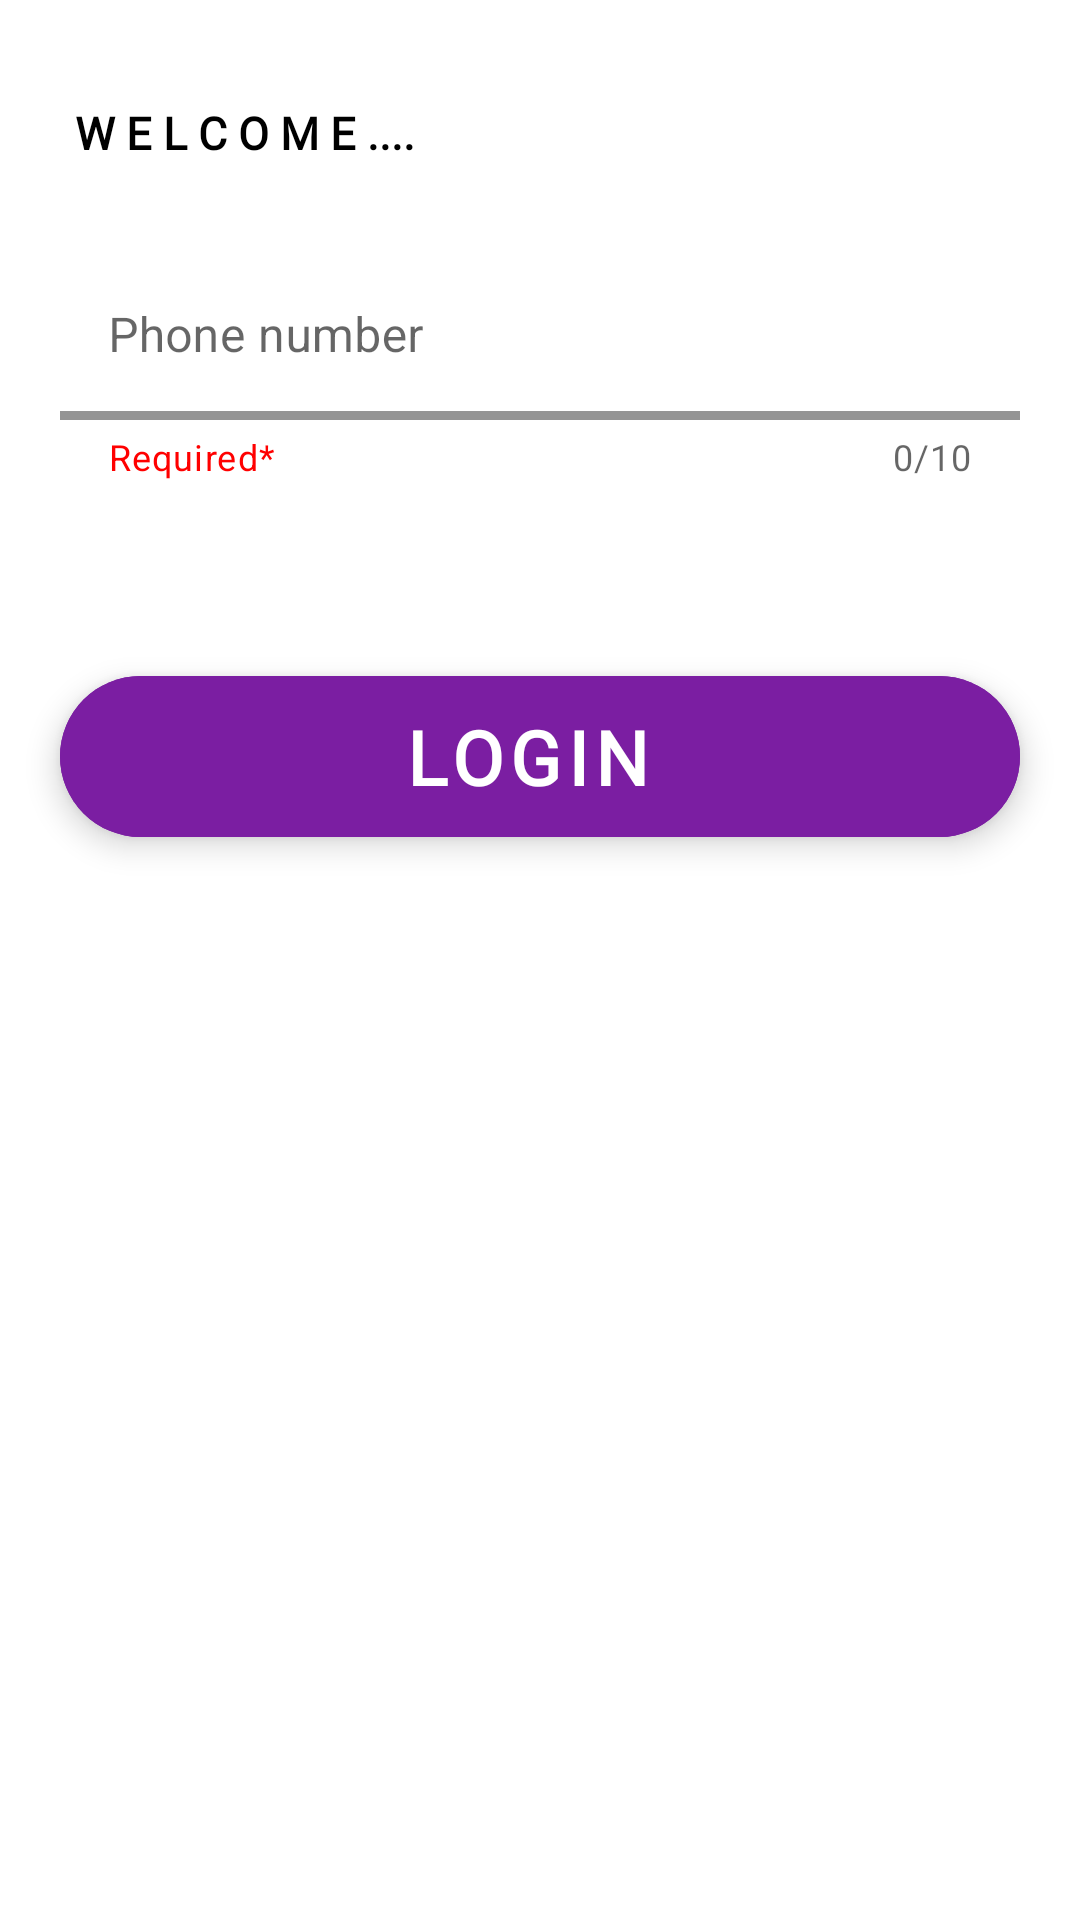

Reconstruct the res/layout file that produces this screen, plus the resources it refers to.
<!-- AndroidManifest.xml: application theme Theme.DynamicHealthDoctors -->
<!-- res/layout/fragment_phone_number.xml -->
<?xml version="1.0" encoding="utf-8"?>
<FrameLayout xmlns:android="http://schemas.android.com/apk/res/android"
    xmlns:app="http://schemas.android.com/apk/res-auto"
    xmlns:tools="http://schemas.android.com/tools"
    android:layout_width="match_parent"
    android:layout_height="match_parent"
    android:focusableInTouchMode="true"
    android:clickable="true"
    android:focusable="true"
    android:background="@color/White"
    >

    <androidx.constraintlayout.widget.ConstraintLayout
        android:layout_width="match_parent"
        android:layout_height="match_parent"
        android:layout_marginTop="10dp">

        <TextView
            android:id="@+id/textView2"
            android:layout_width="wrap_content"
            android:layout_height="wrap_content"
            android:layout_marginStart="25dp"
            android:layout_marginTop="20dp"
            android:fontFamily="@font/inter_bold"
            android:paddingTop="4dp"
            android:text="W E L C O M E ...."
            android:textColor="@color/Black"
            android:textSize="15sp"
            android:textStyle="bold"
            app:layout_constraintEnd_toEndOf="parent"
            app:layout_constraintHorizontal_bias="0.0"
            app:layout_constraintStart_toStartOf="parent"
            app:layout_constraintTop_toTopOf="parent" />

        <RelativeLayout
            android:layout_width="match_parent"
            android:layout_height="375dp"
            app:layout_constraintLeft_toLeftOf="parent"
            app:layout_constraintTop_toBottomOf="@id/textView2">

            <com.google.android.material.textfield.TextInputLayout
                android:id="@+id/phone_login_TIL"
                style="@style/ThemeOverlay.Material3.TextInputEditText.OutlinedBox"
                android:layout_width="320dp"
                android:layout_height="wrap_content"
                android:layout_centerHorizontal="true"
                android:layout_marginTop="30dp"
                android:hint="Phone number"
                app:boxBackgroundColor="@color/white"
                app:boxStrokeColor="@color/app_logo"
                app:boxStrokeWidth="3dp"
                app:counterEnabled="true"
                app:counterMaxLength="10"
                app:endIconMode="clear_text"
                app:errorContentDescription="Not a valid Phone"
                app:errorEnabled="true"
                app:helperText="Required*"
                app:helperTextTextColor="@color/Red"
                app:hintTextColor="@color/app_logo"
                app:prefixText="+91"
                app:prefixTextColor="@color/Black"
                app:startIconDrawable="@drawable/fui_ic_phone_white_24dp"
                app:startIconTint="@color/black"
                >

                <com.google.android.material.textfield.TextInputEditText
                    android:id="@+id/phone_login_TIEDT"
                    android:layout_width="match_parent"
                    android:layout_height="match_parent"
                    android:inputType="phone"
                    android:textColor="@color/Black"
                    android:imeOptions="actionDone"/>

            </com.google.android.material.textfield.TextInputLayout>

            <TextView
                android:id="@+id/verify_otp_TV"
                android:layout_width="wrap_content"
                android:layout_height="wrap_content"
                android:layout_below="@id/phone_login_TIL"
                android:layout_marginStart="25dp"
                android:layout_marginTop="25dp"
                android:text="Verify OTP"
                android:textColor="@color/Black"
                android:textSize="20sp"
                android:visibility="gone" />


            <com.google.android.material.floatingactionbutton.ExtendedFloatingActionButton
                android:id="@+id/loginButton"
                android:layout_width="320dp"
                android:layout_height="wrap_content"
                android:layout_below="@id/phone_login_TIL"
                android:layout_centerHorizontal="true"
                android:layout_marginTop="65dp"
                android:backgroundTint="@color/app_logo"
                android:fontFamily="@font/inter_bold"
                android:padding="10dp"
                android:text="Login"
                android:textAlignment="center"
                android:textColor="@color/white"
                android:textSize="25sp"
                android:textStyle="bold" />

            <com.google.android.material.progressindicator.CircularProgressIndicator
                android:id="@+id/progress_bar"
                android:layout_width="wrap_content"
                android:layout_height="wrap_content"
                android:layout_below="@id/phone_login_TIL"
                android:layout_centerHorizontal="true"
                android:indeterminate="true"
                android:layout_marginTop="4dp"
                app:indicatorColor="#B462D6"
                app:trackColor="@color/White"
                app:trackThickness="5dp"
                android:visibility="gone"/>

            
            
            
            
            
            
            
            
            
            

        </RelativeLayout>
    </androidx.constraintlayout.widget.ConstraintLayout>
</FrameLayout>
<!-- resources referenced by this layout -->
<resources>
  <color name="Black">#000000</color>
  <color name="Red">#FF0000</color>
  <color name="White">#FFFFFF</color>
  <color name="app_logo">#7B1EA2</color>
  <color name="black">#FF000000</color>
  <color name="white">#FFFFFFFF</color>
  <style name="Theme.DynamicHealthDoctors" parent="Theme.MaterialComponents.DayNight.NoActionBar">
          
          <item name="colorPrimary">@color/purple_500</item>
          <item name="colorPrimaryVariant">@color/purple_700</item>
          <item name="colorOnPrimary">@color/white</item>
          
          <item name="colorSecondary">@color/teal_200</item>
          <item name="colorSecondaryVariant">@color/teal_700</item>
          <item name="colorOnSecondary">@color/black</item>
          
          <item name="android:statusBarColor" tools:targetApi="lollipop">?attr/colorPrimaryVariant</item>
          
  
          <item name="circularProgressIndicatorStyle">@style/Widget.App.CircularProgressIndicator</item>
      </style>
  <color name="purple_500">#FF6200EE</color>
  <color name="purple_700">#FF3700B3</color>
  <color name="teal_200">#FF03DAC5</color>
  <color name="teal_700">#FF018786</color>
  <style name="Widget.App.CircularProgressIndicator" parent="Widget.Material3.CircularProgressIndicator">
          <item name="materialThemeOverlay">@style/ThemeOverlay.App.CircularProgressIndicator</item>
          <item name="trackThickness">8dp</item>
      </style>
  <style name="ThemeOverlay.App.CircularProgressIndicator" parent="">
          <item name="colorPrimary">#fedbd1</item>
      </style>
</resources>
